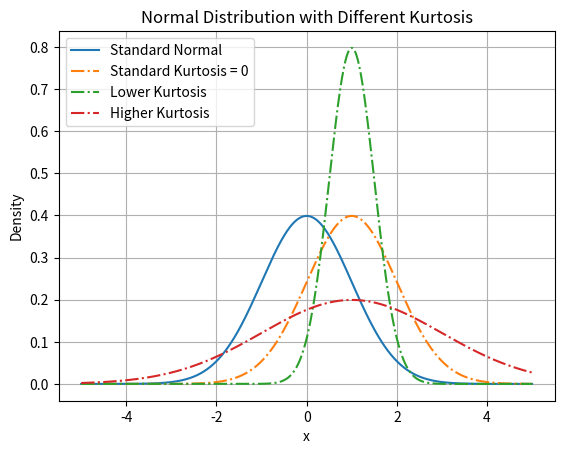

The matplotlib source for this figure:
import numpy as np
import matplotlib.pyplot as plt
from scipy.stats import skewnorm, norm, kurtosis

# Generate data points for x-axis
x = np.linspace(-5, 5, 1000)

# Calculate the corresponding y-values
# for the standard normal distribution
y_standard = norm.pdf(x)

# Examples of distributions
# with different levels of kurtosis

# Standard normal distribution (Kurtosis = 0)
y_kurtosis_1 = skewnorm.pdf(x, a=0, loc=1, scale=1)

# Lower kurtosis
y_kurtosis_2 = skewnorm.pdf(x, a=0, loc=1, scale=0.5)

# Higher kurtosis
y_kurtosis_3 = skewnorm.pdf(x, a=0, loc=1, scale=2)

# Plot the normal distribution
plt.plot(x, y_standard, label='Standard Normal')

# Plot distributions with
# different levels of kurtosis
plt.plot(x, y_kurtosis_1, ls='-.',
  label='Standard Kurtosis = 0')
plt.plot(x, y_kurtosis_2, ls='-.',
  label='Lower Kurtosis')
plt.plot(x, y_kurtosis_3, ls='-.',
  label='Higher Kurtosis')

# Add labels and title
plt.xlabel('x')
plt.ylabel('Density')
plt.title('Normal Distribution with Different Kurtosis')

# Add legend
plt.legend(loc='upper left')

# Show grid
plt.grid(True)

# Show plot
plt.show()
